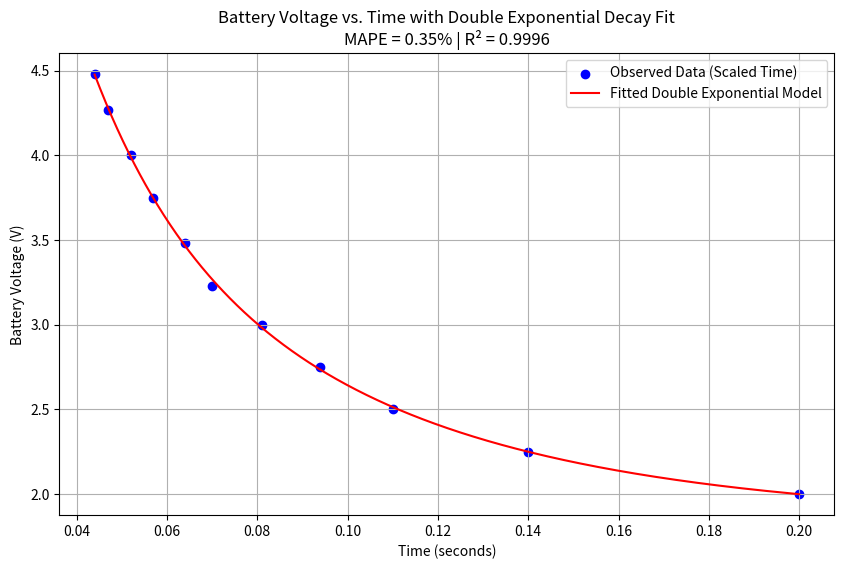

Write the Python code that produced this figure.
import numpy as np
from scipy.optimize import curve_fit
import matplotlib.pyplot as plt

# Provided data
voltage = np.array([4.48, 4.27, 4.00, 3.75, 3.48, 3.23, 3.00, 2.75, 2.50, 2.25, 2.00])
time_us = np.array([44000, 47000, 52000, 57000, 64000, 70000, 81000, 94000, 110000, 140000, 200000])

# Scale down time to prevent overflow
time_us_scaled = time_us / 1e6  # Convert to seconds

# Define the double exponential decay model
def double_exponential_decay(x, a1, b1, a2, b2, c):
    return a1 * np.exp(b1 * x) + a2 * np.exp(b2 * x) + c

# Set refined bounds for each parameter
lower_bounds = [0, -50, 0, -50, 0]  # Allow decay rates to be more flexible
upper_bounds = [10, 0, 10, 0, 5]    # Upper bounds for amplitudes and baseline

# Provide initial guesses close to expected values
initial_guesses = [5, -1, 1, -0.1, 2]  # Initial guesses for a1, b1, a2, b2, c

# Fit the model with adjusted bounds and initial guesses
params, _ = curve_fit(double_exponential_decay, time_us_scaled, voltage, p0=initial_guesses, bounds=(lower_bounds, upper_bounds))
a1, b1, a2, b2, c = params

# Generate predicted voltages using the fitted model
voltage_predicted = double_exponential_decay(time_us_scaled, *params)

# Calculate MAPE (Mean Absolute Percentage Error)
mape = np.mean(np.abs((voltage - voltage_predicted) / voltage)) * 100

# Calculate R² (Coefficient of Determination)
ss_total = np.sum((voltage - np.mean(voltage))**2)
ss_residual = np.sum((voltage - voltage_predicted)**2)
r_squared = 1 - (ss_residual / ss_total)

# Print the fitted parameters and accuracy metrics
print(f"Refined fitted parameters:\n"
      f"a1 = {a1:.4f}, b1 = {b1:.4f}, a2 = {a2:.4f}, b2 = {b2:.4f}, c = {c:.4f}")
print(f"\nAccuracy Metrics:\n"
      f"Mean Absolute Percentage Error (MAPE): {mape:.2f}%\n"
      f"Coefficient of Determination (R²): {r_squared:.4f}")

# Generate a range of time values for plotting the fitted curve
time_fit_scaled = np.linspace(min(time_us_scaled), max(time_us_scaled), 1000)
voltage_fit = double_exponential_decay(time_fit_scaled, *params)

# Plotting the original data and the fitted curve
plt.figure(figsize=(10, 6))
plt.scatter(time_us_scaled, voltage, color='blue', label="Observed Data (Scaled Time)")
plt.plot(time_fit_scaled, voltage_fit, color='red', label=f"Fitted Double Exponential Model")
plt.xlabel("Time (seconds)")
plt.ylabel("Battery Voltage (V)")

# Update the title to include MAPE and R²
plt.title(f"Battery Voltage vs. Time with Double Exponential Decay Fit\n"
          f"MAPE = {mape:.2f}% | R² = {r_squared:.4f}")

plt.legend()
plt.grid(True)
plt.show()
